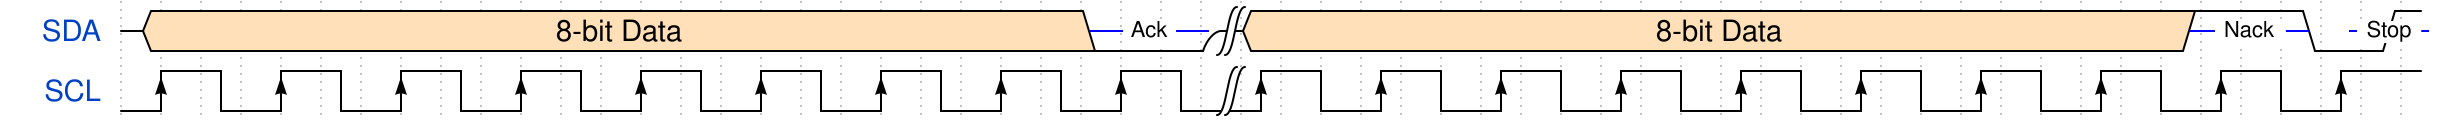

Give the WaveDrom (WaveJSON) description of this timing diagram.

{signal: [
    {name: 'SDA', wave: 'z4..............................................0.....z|4..............................................1.....0...1.', node: '................................................A.....B................................................C.....D.E...F', data: [
        "8-bit Data",
        "8-bit Data"
        ], period: 0.5
    },
    {name: 'SCL', wave: 'l.H..l..H..l..H..l..H..l..H..l..H..l..H..l..H..l..H..l.|.H..l..H..l..H..l..H..l..H..l..H..l..H..l..H..l..H..l..H...', period: 0.5
}
],
edge: ['A-B Ack','C-D Nack','E-F Stop'
],
config: {skin:'narrow'
}
}